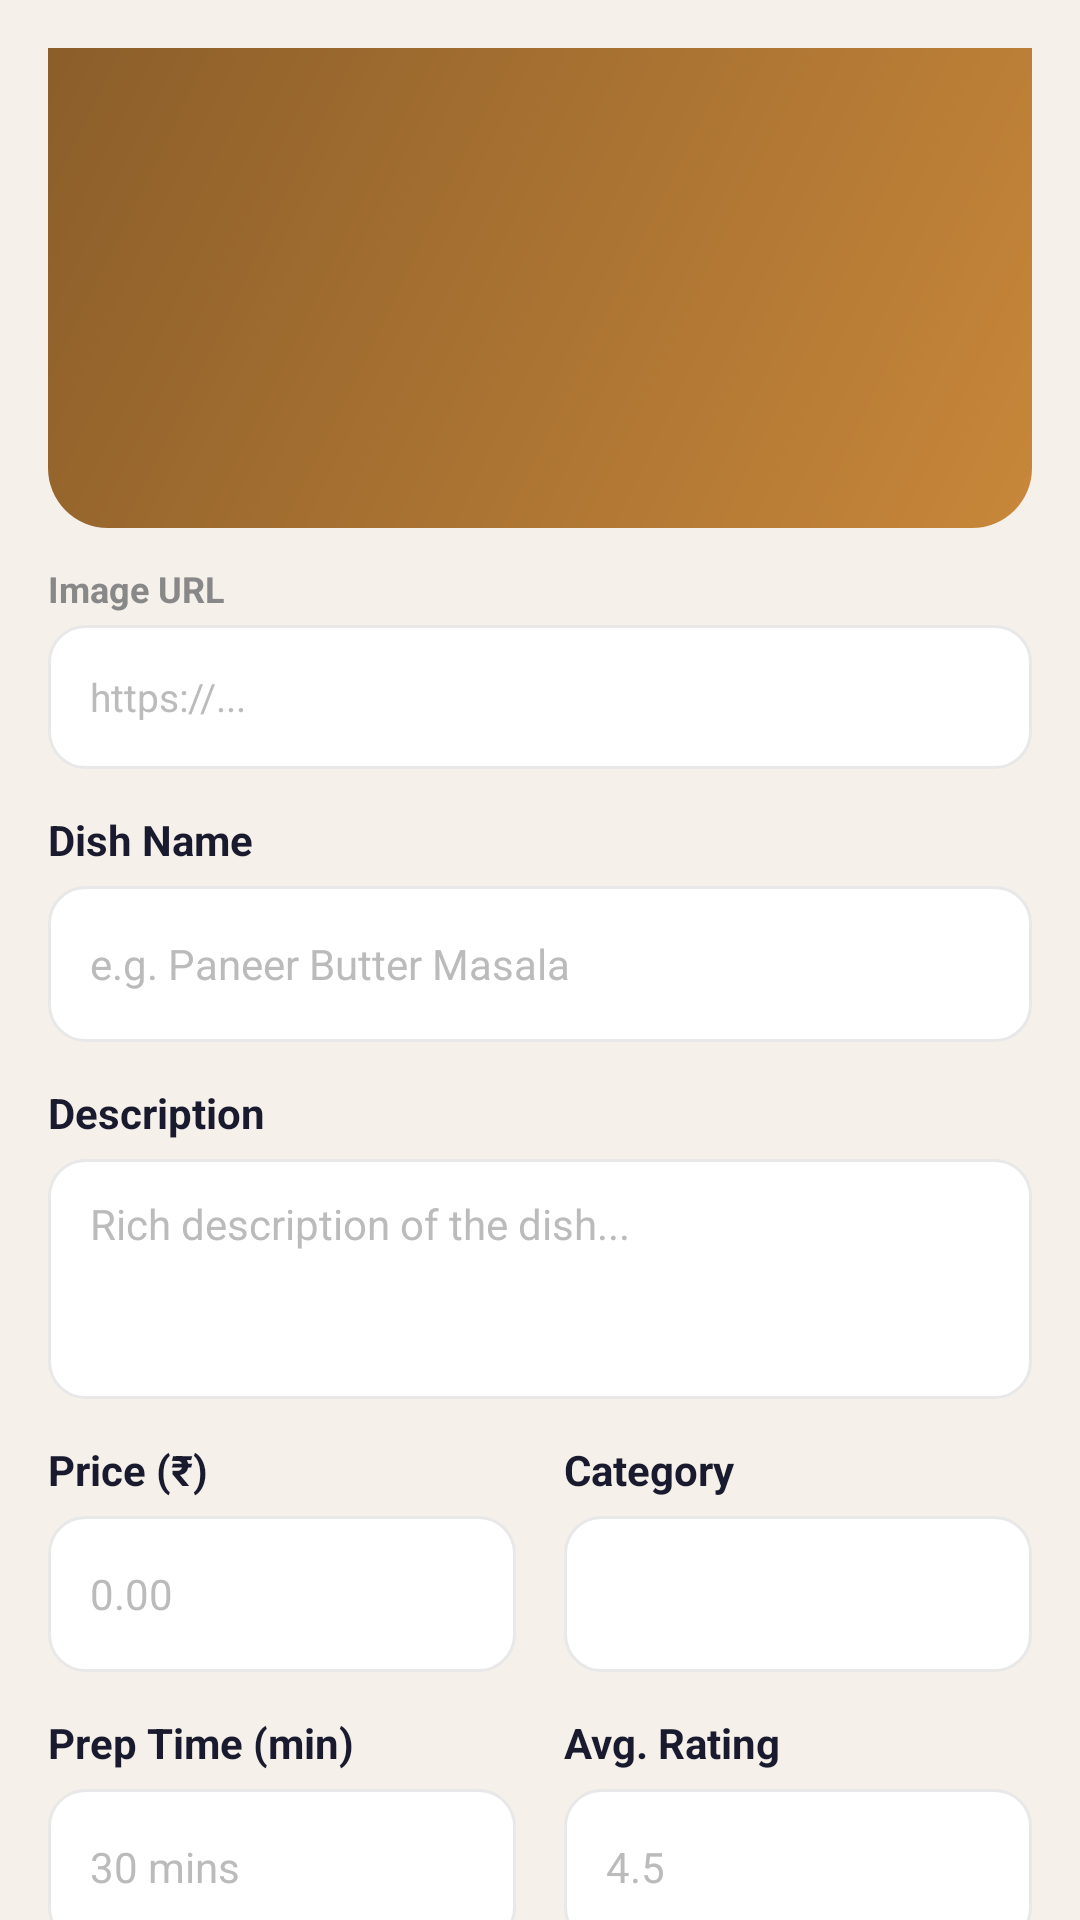

Produce the Android XML layout that renders to this screen, including the resource entries it uses.
<!-- AndroidManifest.xml: application theme Theme.GharChef -->
<!-- res/layout/dialog_admin_item.xml -->
<?xml version="1.0" encoding="utf-8"?>
<ScrollView xmlns:android="http://schemas.android.com/apk/res/android"
    xmlns:app="http://schemas.android.com/apk/res-auto"
    android:layout_width="match_parent"
    android:layout_height="wrap_content"
    android:scrollbars="none">

    <LinearLayout
        android:layout_width="match_parent"
        android:layout_height="wrap_content"
        android:orientation="vertical"
        android:padding="16dp">

        
        <ImageView
            android:id="@+id/ivItemImagePreview"
            android:layout_width="match_parent"
            android:layout_height="160dp"
            android:scaleType="centerCrop"
            android:background="@drawable/bg_login_header"
            android:contentDescription="Dish image preview" />

        
        <TextView android:layout_width="wrap_content" android:layout_height="wrap_content"
            android:layout_marginTop="12dp"
            android:text="Image URL" android:textColor="#888888"
            android:textSize="12sp" android:textStyle="bold" />
        <EditText android:id="@+id/etItemImageUrl"
            android:layout_width="match_parent" android:layout_height="48dp"
            android:layout_marginTop="4dp"
            android:background="@drawable/bg_input_field"
            android:hint="https://..." android:textColorHint="#BBBBBB"
            android:inputType="textUri"
            android:paddingStart="14dp" android:paddingEnd="14dp"
            android:textColor="#1A1A2E" android:textSize="13sp" />

        
        <TextView android:layout_width="wrap_content" android:layout_height="wrap_content"
            android:layout_marginTop="14dp"
            android:text="Dish Name" android:textColor="#1A1A2E"
            android:textSize="14sp" android:textStyle="bold" />
        <EditText android:id="@+id/etItemName"
            android:layout_width="match_parent" android:layout_height="52dp"
            android:layout_marginTop="6dp"
            android:background="@drawable/bg_input_field"
            android:hint="e.g. Paneer Butter Masala" android:textColorHint="#BBBBBB"
            android:inputType="textCapWords"
            android:paddingStart="14dp" android:paddingEnd="14dp"
            android:textColor="#1A1A2E" android:textSize="14sp" />

        
        <TextView android:layout_width="wrap_content" android:layout_height="wrap_content"
            android:layout_marginTop="14dp"
            android:text="Description" android:textColor="#1A1A2E"
            android:textSize="14sp" android:textStyle="bold" />
        <EditText android:id="@+id/etItemDesc"
            android:layout_width="match_parent" android:layout_height="80dp"
            android:layout_marginTop="6dp"
            android:background="@drawable/bg_input_field"
            android:hint="Rich description of the dish..."
            android:textColorHint="#BBBBBB"
            android:inputType="textMultiLine|textCapSentences"
            android:paddingStart="14dp" android:paddingEnd="14dp" android:paddingTop="12dp"
            android:textColor="#1A1A2E" android:textSize="14sp"
            android:gravity="top" />

        
        <LinearLayout android:layout_width="match_parent" android:layout_height="wrap_content"
            android:layout_marginTop="14dp"
            android:orientation="horizontal" android:weightSum="2">
            <LinearLayout android:layout_width="0dp" android:layout_height="wrap_content"
                android:layout_weight="1" android:layout_marginEnd="8dp" android:orientation="vertical">
                <TextView android:layout_width="wrap_content" android:layout_height="wrap_content"
                    android:text="Price (₹)" android:textColor="#1A1A2E"
                    android:textSize="14sp" android:textStyle="bold" />
                <EditText android:id="@+id/etItemPrice"
                    android:layout_width="match_parent" android:layout_height="52dp"
                    android:layout_marginTop="6dp"
                    android:background="@drawable/bg_input_field"
                    android:hint="0.00" android:textColorHint="#BBBBBB"
                    android:inputType="numberDecimal"
                    android:paddingStart="14dp" android:paddingEnd="14dp"
                    android:textColor="#1A1A2E" android:textSize="14sp" />
            </LinearLayout>
            <LinearLayout android:layout_width="0dp" android:layout_height="wrap_content"
                android:layout_weight="1" android:layout_marginStart="8dp" android:orientation="vertical">
                <TextView android:layout_width="wrap_content" android:layout_height="wrap_content"
                    android:text="Category" android:textColor="#1A1A2E"
                    android:textSize="14sp" android:textStyle="bold" />
                <Spinner android:id="@+id/spinnerCategory"
                    android:layout_width="match_parent" android:layout_height="52dp"
                    android:layout_marginTop="6dp"
                    android:background="@drawable/bg_input_field"
                    android:paddingStart="10dp" />
            </LinearLayout>
        </LinearLayout>

        
        <LinearLayout android:layout_width="match_parent" android:layout_height="wrap_content"
            android:layout_marginTop="14dp"
            android:orientation="horizontal" android:weightSum="2">
            <LinearLayout android:layout_width="0dp" android:layout_height="wrap_content"
                android:layout_weight="1" android:layout_marginEnd="8dp" android:orientation="vertical">
                <TextView android:layout_width="wrap_content" android:layout_height="wrap_content"
                    android:text="Prep Time (min)" android:textColor="#1A1A2E"
                    android:textSize="14sp" android:textStyle="bold" />
                <EditText android:id="@+id/etItemPrepTime"
                    android:layout_width="match_parent" android:layout_height="52dp"
                    android:layout_marginTop="6dp"
                    android:background="@drawable/bg_input_field"
                    android:hint="30 mins" android:textColorHint="#BBBBBB"
                    android:inputType="text"
                    android:paddingStart="14dp" android:paddingEnd="14dp"
                    android:textColor="#1A1A2E" android:textSize="14sp" />
            </LinearLayout>
            <LinearLayout android:layout_width="0dp" android:layout_height="wrap_content"
                android:layout_weight="1" android:layout_marginStart="8dp" android:orientation="vertical">
                <TextView android:layout_width="wrap_content" android:layout_height="wrap_content"
                    android:text="Avg. Rating" android:textColor="#1A1A2E"
                    android:textSize="14sp" android:textStyle="bold" />
                <EditText android:id="@+id/etItemRating"
                    android:layout_width="match_parent" android:layout_height="52dp"
                    android:layout_marginTop="6dp"
                    android:background="@drawable/bg_input_field"
                    android:hint="4.5" android:textColorHint="#BBBBBB"
                    android:inputType="numberDecimal"
                    android:paddingStart="14dp" android:paddingEnd="14dp"
                    android:textColor="#1A1A2E" android:textSize="14sp" />
            </LinearLayout>
        </LinearLayout>

        
        <LinearLayout android:layout_width="match_parent" android:layout_height="wrap_content"
            android:layout_marginTop="14dp"
            android:background="@drawable/bg_input_field"
            android:orientation="horizontal" android:gravity="center_vertical"
            android:padding="14dp">
            <LinearLayout android:layout_width="0dp" android:layout_height="wrap_content"
                android:layout_weight="1" android:orientation="vertical">
                <TextView android:layout_width="wrap_content" android:layout_height="wrap_content"
                    android:text="Available" android:textColor="#1A1A2E"
                    android:textSize="14sp" android:textStyle="bold" />
                <TextView android:layout_width="wrap_content" android:layout_height="wrap_content"
                    android:text="Show on menu for users" android:textColor="#AAAAAA" android:textSize="12sp" />
            </LinearLayout>
            <Switch android:id="@+id/switchAvailable"
                android:layout_width="wrap_content" android:layout_height="wrap_content"
                android:checked="true"
                android:thumbTint="#E8871A" android:trackTint="#FFE0B2" />
        </LinearLayout>

        
        <LinearLayout android:layout_width="match_parent" android:layout_height="wrap_content"
            android:layout_marginTop="10dp"
            android:background="@drawable/bg_input_field"
            android:orientation="horizontal" android:gravity="center_vertical"
            android:padding="14dp">
            <LinearLayout android:layout_width="0dp" android:layout_height="wrap_content"
                android:layout_weight="1" android:orientation="vertical">
                <TextView android:layout_width="wrap_content" android:layout_height="wrap_content"
                    android:text="Popular Choice" android:textColor="#1A1A2E"
                    android:textSize="14sp" android:textStyle="bold" />
                <TextView android:layout_width="wrap_content" android:layout_height="wrap_content"
                    android:text="Display in 'Most Loved' section" android:textColor="#AAAAAA" android:textSize="12sp" />
            </LinearLayout>
            <Switch android:id="@+id/switchPopular"
                android:layout_width="wrap_content" android:layout_height="wrap_content"
                android:thumbTint="#E8871A" android:trackTint="#FFE0B2" />
        </LinearLayout>

        <View android:layout_width="match_parent" android:layout_height="8dp" />
    </LinearLayout>
</ScrollView>
<!-- resources referenced by this layout -->
<resources>
  <!-- drawable bg_input_field (drawable) -->
  <?xml version="1.0" encoding="utf-8"?>
  <shape xmlns:android="http://schemas.android.com/apk/res/android"
      android:shape="rectangle">
      <solid android:color="#FFFFFF" />
      <corners android:radius="12dp" />
      <stroke android:width="1dp" android:color="#E8E8E8" />
  </shape>
  <!-- drawable bg_login_header (drawable) -->
  <?xml version="1.0" encoding="utf-8"?>
  <shape xmlns:android="http://schemas.android.com/apk/res/android"
      android:shape="rectangle">
      <gradient
          android:startColor="#C8873A"
          android:endColor="#8B5E2A"
          android:angle="135"
          android:type="linear" />
      <corners android:bottomLeftRadius="20dp" android:bottomRightRadius="20dp" />
  </shape>
  <style name="Theme.GharChef" parent="Theme.MaterialComponents.Light.NoActionBar">
          <item name="colorPrimary">@color/orange_primary</item>
          <item name="colorPrimaryVariant">@color/orange_dark</item>
          <item name="colorOnPrimary">@color/white</item>
          <item name="colorSecondary">@color/orange_light</item>
          <item name="colorOnSecondary">@color/text_dark</item>
          <item name="android:statusBarColor">@color/bg_cream</item>
          <item name="android:windowLightStatusBar" tools:targetApi="m">true</item>
          <item name="android:windowBackground">@color/bg_cream</item>
          <item name="android:fontFamily">sans-serif</item>
      </style>
  <color name="orange_primary">#E8871A</color>
  <color name="orange_dark">#C8621A</color>
  <color name="white">#FFFFFF</color>
  <color name="orange_light">#FFF3E0</color>
  <color name="text_dark">#1A1A2E</color>
  <color name="bg_cream">#F5F0EA</color>
</resources>
